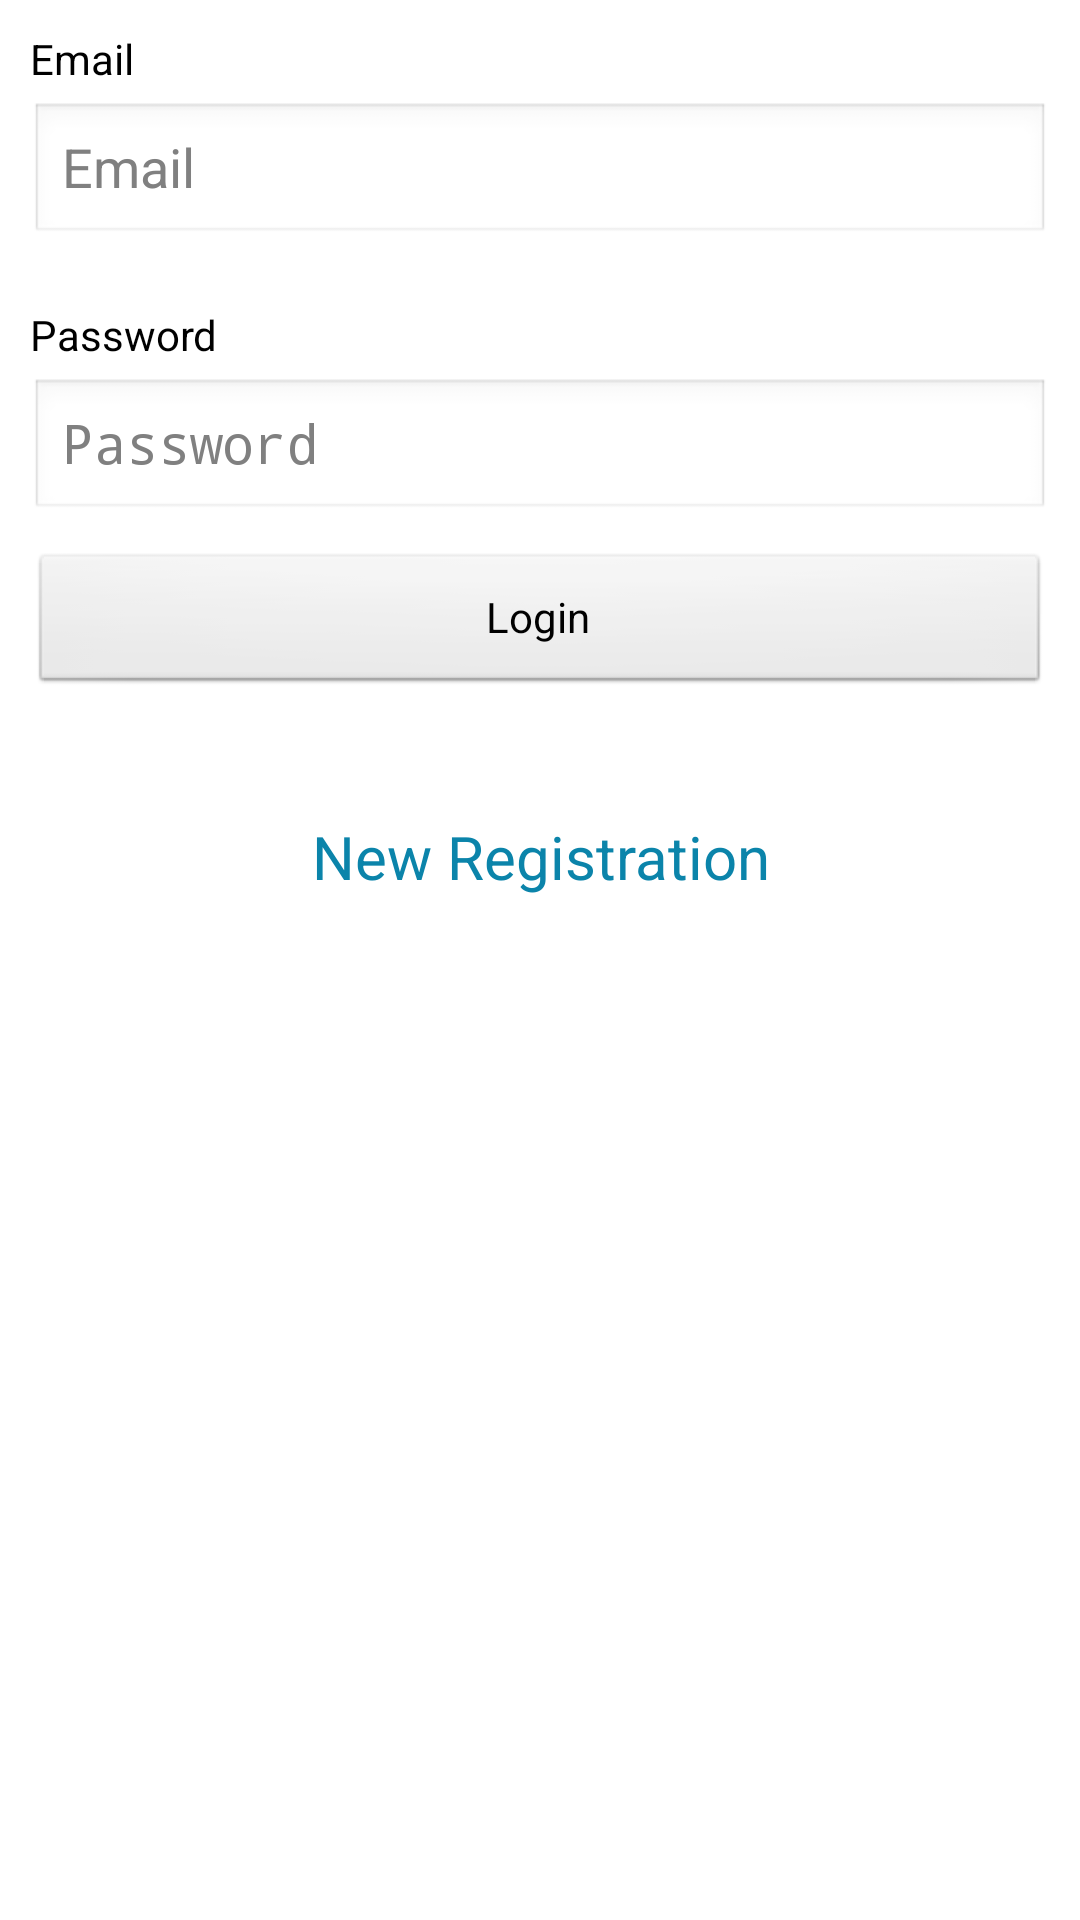

Here is an Android app screen rendered from its layout file. Give the layout XML and the strings, colors and styles it references.
<!-- AndroidManifest.xml: application theme AppTheme -->
<!-- res/layout/login.xml -->
<?xml version="1.0" encoding="utf-8"?>

<ScrollView
  xmlns:android="http://schemas.android.com/apk/res/android"
  android:layout_width="fill_parent"
  android:layout_height="fill_parent"
  android:fillViewport="true">
  
        
        <LinearLayout
          android:orientation="vertical"
          android:layout_width="match_parent"
          android:layout_height="wrap_content"
          android:padding="10sp"
          android:background="#ffffff">
          
          
          <TextView android:layout_width="fill_parent"
                android:layout_height="wrap_content"
                android:textColor="#000000"
                android:text="@string/email"/>
          
          <EditText
              android:id="@+id/email"
              android:layout_width="fill_parent"
              android:layout_height="wrap_content"
              android:layout_marginBottom="20dip"
              android:layout_marginTop="5dip"
              android:hint="@string/email"
              android:singleLine="true"
              android:inputType="textEmailAddress"
              android:textColor="#000000" />
          
          
          <TextView android:layout_width="fill_parent"
                android:layout_height="wrap_content"
                android:textColor="#000000"
                android:text="@string/password"/>
          
          <EditText
              android:id="@+id/password"
              android:layout_width="fill_parent"
              android:layout_height="wrap_content"
              android:layout_marginTop="5dip"
              android:hint="@string/password"
              android:inputType="textPassword"
              android:singleLine="true"
              android:textColor="#000000" />
          
          
          <Button android:id="@+id/btnLogin"
                android:layout_width="fill_parent"
                android:layout_height="wrap_content"
                android:layout_marginTop="10dip"
                android:text="@string/login"/>
          
          
          <TextView android:id="@+id/link_to_register"
                android:layout_width="fill_parent"
                android:layout_height="wrap_content"
                android:layout_marginTop="40dip"
                android:layout_marginBottom="40dip"
                android:text="@string/newreg"
                android:gravity="center"
                android:textSize="20sp"
                android:textColor="#0b84aa"/>


 
        </LinearLayout>
        
</ScrollView>
<!-- resources referenced by this layout -->
<resources>
  <string name="email">Email</string>
  <string name="login">Login</string>
  <string name="newreg">New Registration</string>
  <string name="password">Password</string>
  <style name="AppTheme" parent="AppBaseTheme">
          
      </style>
  <style name="AppBaseTheme" parent="android:Theme.Light">
          
      </style>
</resources>
